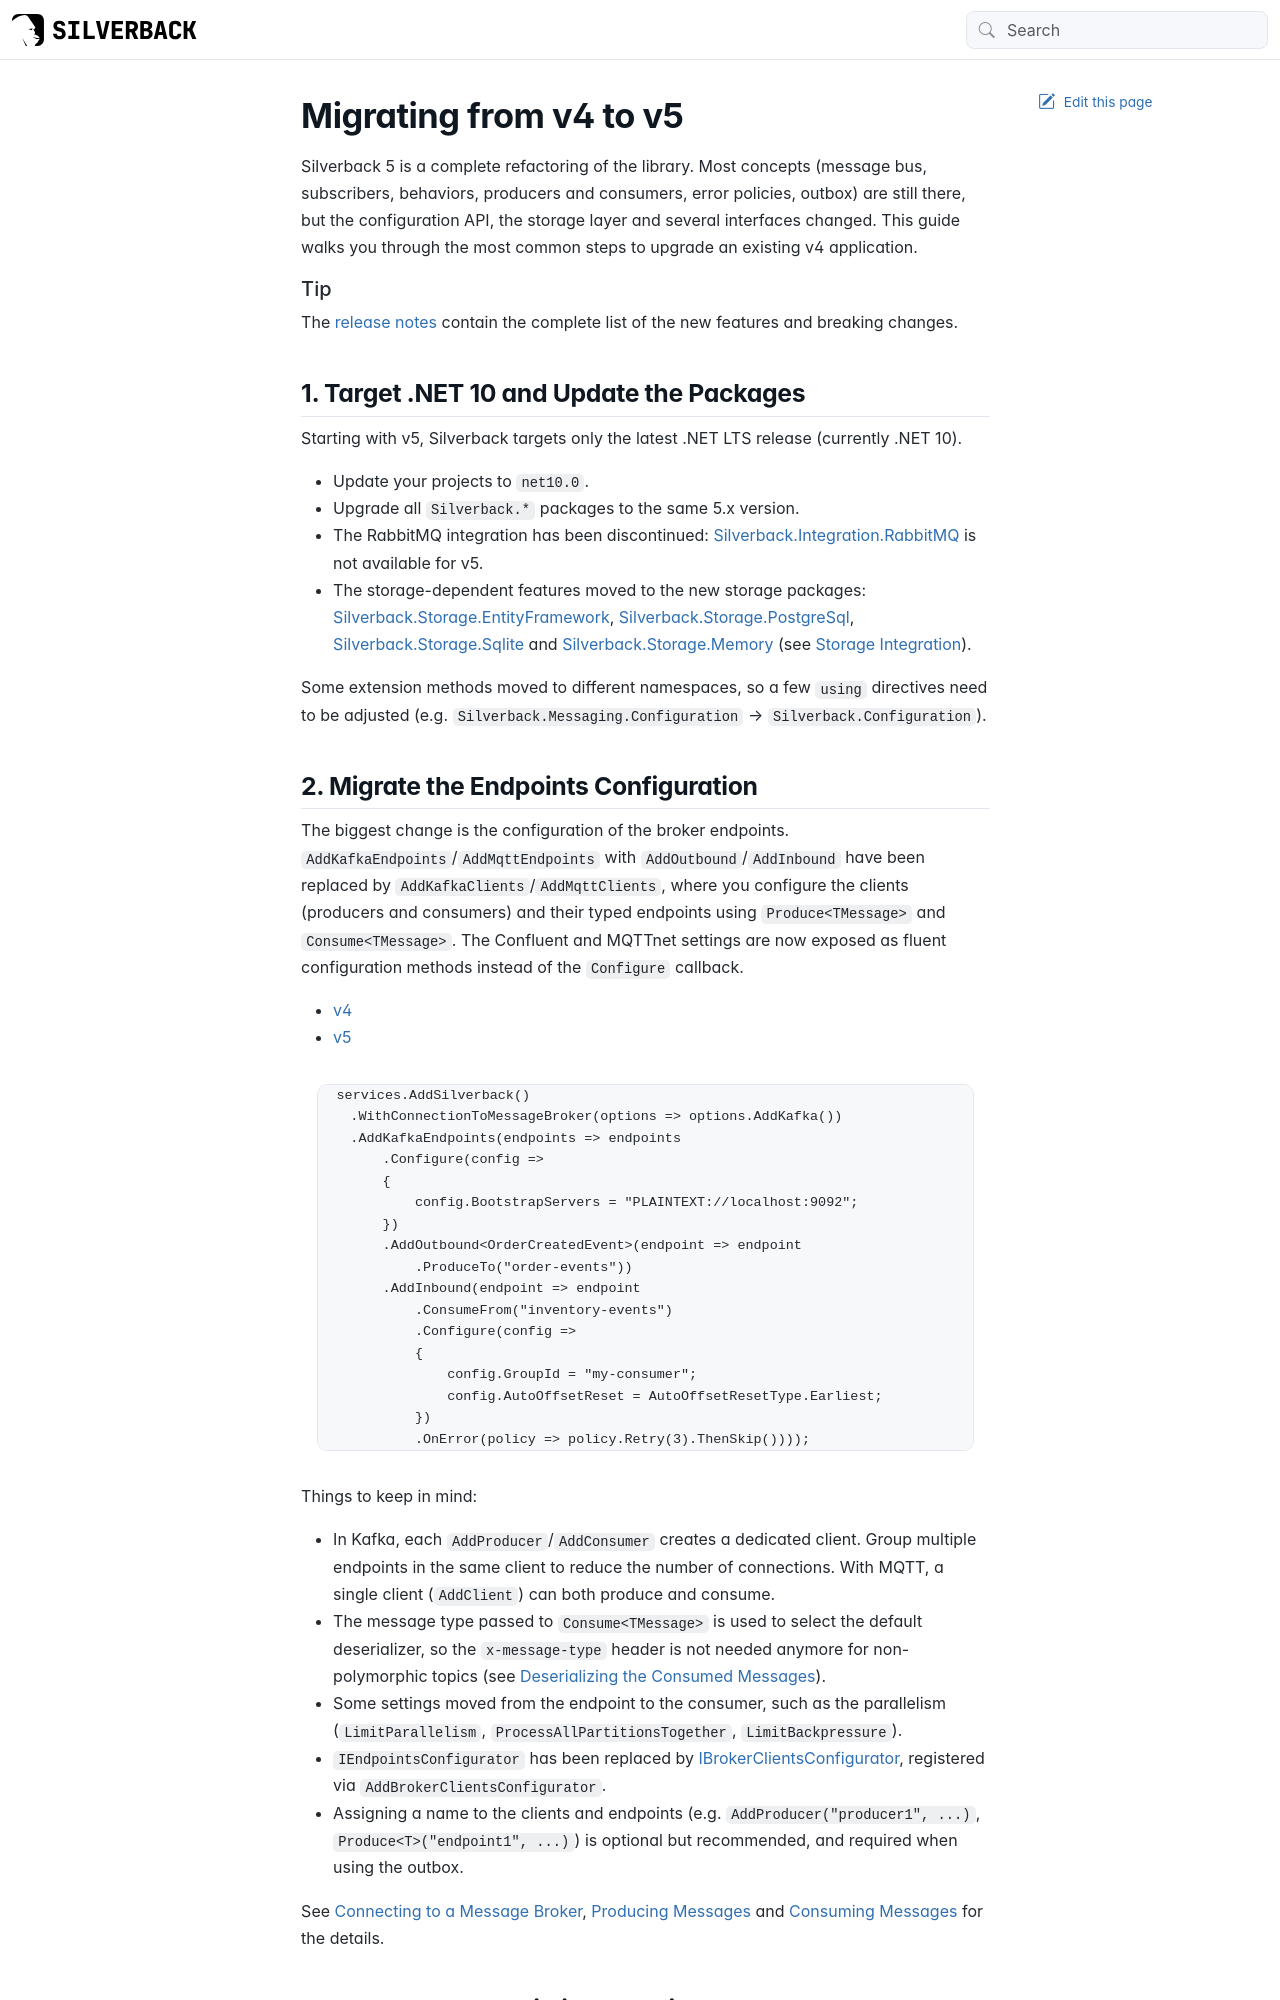

repository: BEagle1984/silverback · page: guides/migration-v5.html · generator: jekyll

---
uid: migration-v5
title: Migrating from v4 to v5
---

# Migrating from v4 to v5

Silverback 5 is a complete refactoring of the library. Most concepts (message bus, subscribers, behaviors, producers and consumers, error policies, outbox) are still there, but the configuration API, the storage layer and several interfaces changed. This guide walks you through the most common steps to upgrade an existing v4 application.

> [!Tip]
> The [release notes](xref:releases-500) contain the complete list of the new features and breaking changes.

## 1. Target .NET 10 and Update the Packages

Starting with v5, Silverback targets only the latest .NET LTS release (currently .NET 10).

- Update your projects to `net10.0`.
- Upgrade all `Silverback.*` packages to the same 5.x version.
- The RabbitMQ integration has been discontinued: [Silverback.Integration.RabbitMQ](https://www.nuget.org/packages/Silverback.Integration.RabbitMQ) is not available for v5.
- The storage-dependent features moved to the new storage packages: [Silverback.Storage.EntityFramework](https://www.nuget.org/packages/Silverback.Storage.EntityFramework/), [Silverback.Storage.PostgreSql](https://www.nuget.org/packages/Silverback.Storage.PostgreSql/), [Silverback.Storage.Sqlite](https://www.nuget.org/packages/Silverback.Storage.Sqlite/) and [Silverback.Storage.Memory](https://www.nuget.org/packages/Silverback.Storage.Memory/) (see <xref:storage>).

Some extension methods moved to different namespaces, so a few `using` directives need to be adjusted (e.g. `Silverback.Messaging.Configuration` → `Silverback.Configuration`).

## 2. Migrate the Endpoints Configuration

The biggest change is the configuration of the broker endpoints. `AddKafkaEndpoints`/`AddMqttEndpoints` with `AddOutbound`/`AddInbound` have been replaced by `AddKafkaClients`/`AddMqttClients`, where you configure the clients (producers and consumers) and their typed endpoints using `Produce<TMessage>` and `Consume<TMessage>`. The Confluent and MQTTnet settings are now exposed as fluent configuration methods instead of the `Configure` callback.

# [v4](#tab/v4)
```csharp
services.AddSilverback()
    .WithConnectionToMessageBroker(options => options.AddKafka())
    .AddKafkaEndpoints(endpoints => endpoints
        .Configure(config =>
        {
            config.BootstrapServers = "PLAINTEXT://localhost:9092";
        })
        .AddOutbound<OrderCreatedEvent>(endpoint => endpoint
            .ProduceTo("order-events"))
        .AddInbound(endpoint => endpoint
            .ConsumeFrom("inventory-events")
            .Configure(config =>
            {
                config.GroupId = "my-consumer";
                config.AutoOffsetReset = AutoOffsetResetType.Earliest;
            })
            .OnError(policy => policy.Retry(3).ThenSkip())));
```
